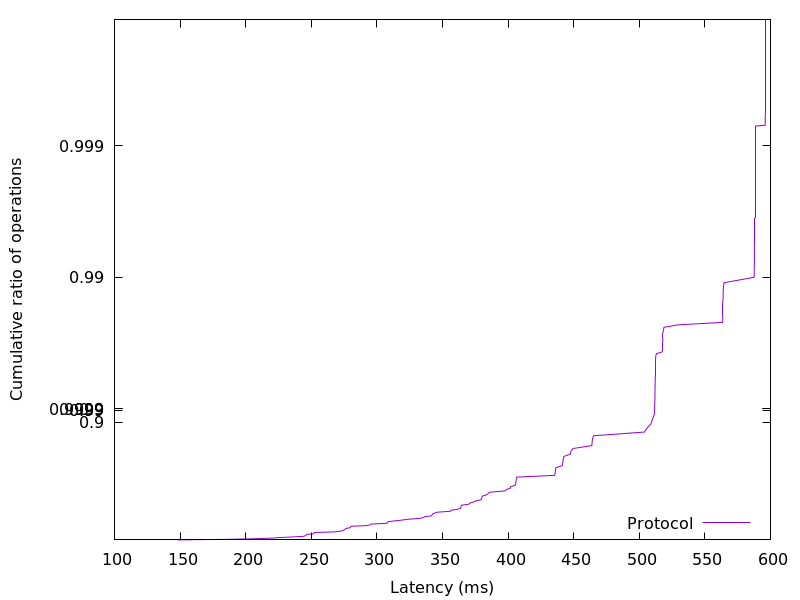

The table this chart was drawn from, first rows:
148.442368, 0.01
187.9, 0.02
205.9, 0.03
220.2, 0.04
225.8, 0.05
235.7, 0.06
243.9, 0.07
245.7, 0.08
246, 0.09
246.5, 0.1
251.8, 0.11
252.1, 0.12
252.5, 0.13
268.1, 0.14
272, 0.15
274.7, 0.16
275, 0.17
275.9, 0.18
276.4, 0.19
279.7, 0.2
280.1, 0.21
280.2, 0.22
292.7, 0.23
295, 0.24
295.8, 0.25
307.8, 0.26
308.1, 0.27
308.6, 0.28
313.4, 0.29
319, 0.3
323.8, 0.31
332, 0.32
335.8, 0.33
336.1, 0.34
341.6, 0.35
342.1, 0.36
342.3, 0.37
343.9, 0.38
345.9, 0.39
355.9, 0.4
356.4, 0.41
361, 0.42
363.7, 0.43
364.1, 0.44
364.3, 0.45
364.5, 0.46
370.1, 0.47
370.9, 0.48
373.6, 0.49
375.5, 0.5
379.6, 0.51
379.9, 0.52
380.1, 0.53
380.4, 0.54
383.6, 0.55
384.8, 0.56
385.8, 0.57
397.6, 0.58
398.8, 0.59
401.8, 0.6
402.2, 0.61
... 298 more rows
